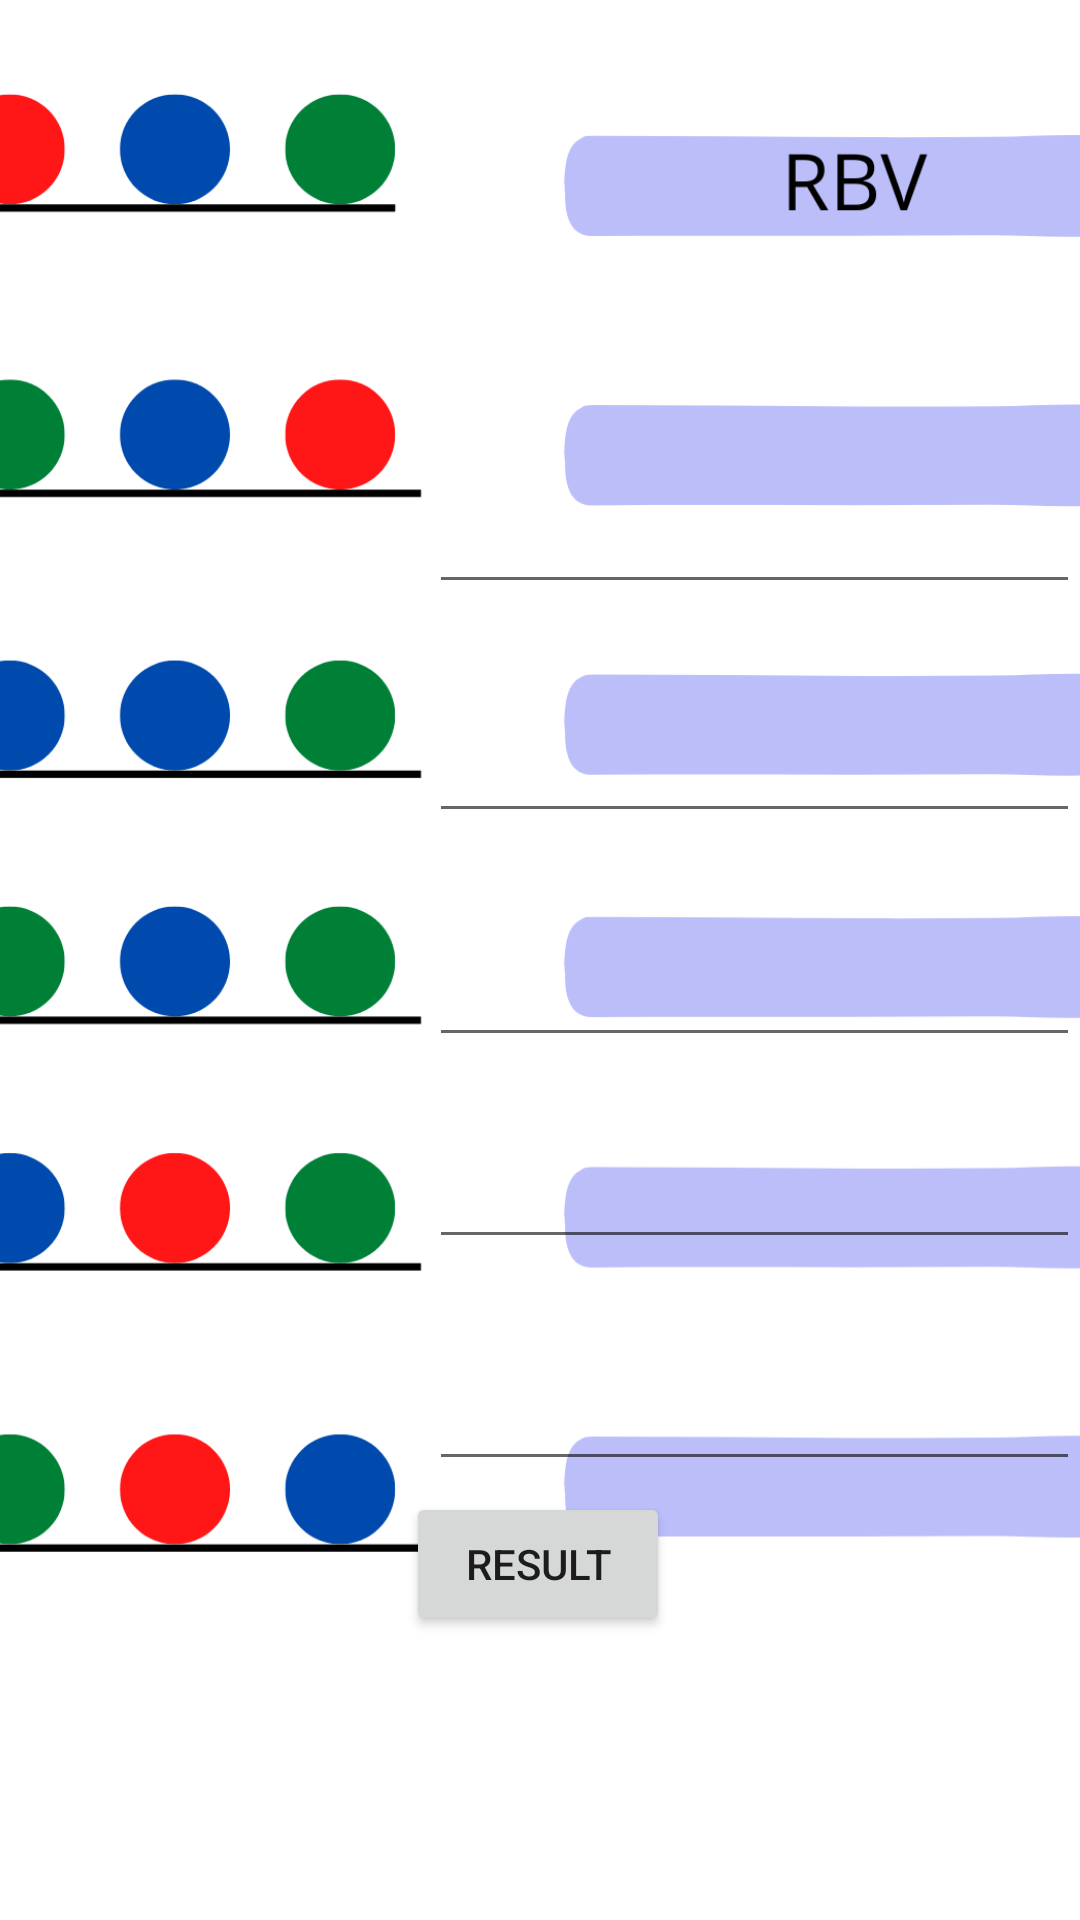

Write the Android layout XML for this screen, with the resource values it uses.
<!-- AndroidManifest.xml: application theme Theme.Uptebeta -->
<!-- res/layout/activity_colortest.xml -->
<?xml version="1.0" encoding="utf-8"?>
<androidx.constraintlayout.widget.ConstraintLayout xmlns:android="http://schemas.android.com/apk/res/android"
    xmlns:app="http://schemas.android.com/apk/res-auto"
    xmlns:tools="http://schemas.android.com/tools"
    android:layout_width="match_parent"
    android:layout_height="match_parent"
    tools:context=".colortest">

    <ImageView
        android:id="@+id/imageView4"
        android:layout_width="617dp"
        android:layout_height="687dp"
        app:layout_constraintBottom_toBottomOf="parent"
        app:layout_constraintEnd_toEndOf="parent"
        app:layout_constraintHorizontal_bias="0.577"
        app:layout_constraintStart_toStartOf="parent"
        app:layout_constraintTop_toTopOf="parent"
        app:srcCompat="@drawable/rbg" />

    <com.google.android.material.textfield.TextInputEditText
        android:id="@+id/one"
        android:layout_width="217dp"
        android:layout_height="66dp"
        app:layout_constraintBottom_toBottomOf="parent"
        app:layout_constraintEnd_toEndOf="parent"
        app:layout_constraintHorizontal_bias="1.0"
        app:layout_constraintStart_toStartOf="parent"
        app:layout_constraintTop_toTopOf="parent"
        app:layout_constraintVertical_bias="0.236"
        tools:ignore="SpeakableTextPresentCheck,SpeakableTextPresentCheck,SpeakableTextPresentCheck" />

    <com.google.android.material.textfield.TextInputEditText
        android:id="@+id/two"
        android:layout_width="217dp"
        android:layout_height="66dp"
        app:layout_constraintBottom_toBottomOf="parent"
        app:layout_constraintEnd_toEndOf="parent"
        app:layout_constraintHorizontal_bias="1.0"
        app:layout_constraintStart_toStartOf="parent"
        app:layout_constraintTop_toTopOf="parent"
        app:layout_constraintVertical_bias="0.369" />

    <com.google.android.material.textfield.TextInputEditText
        android:id="@+id/three"
        android:layout_width="217dp"
        android:layout_height="66dp"
        app:layout_constraintBottom_toBottomOf="parent"
        app:layout_constraintEnd_toEndOf="parent"
        app:layout_constraintHorizontal_bias="1.0"
        app:layout_constraintStart_toStartOf="parent"
        app:layout_constraintTop_toTopOf="parent"
        app:layout_constraintVertical_bias="0.499" />

    <com.google.android.material.textfield.TextInputEditText
        android:id="@+id/four"
        android:layout_width="217dp"
        android:layout_height="66dp"
        app:layout_constraintBottom_toBottomOf="parent"
        app:layout_constraintEnd_toEndOf="parent"
        app:layout_constraintHorizontal_bias="1.0"
        app:layout_constraintStart_toStartOf="parent"
        app:layout_constraintTop_toTopOf="parent"
        app:layout_constraintVertical_bias="0.616" />

    <com.google.android.material.textfield.TextInputEditText
        android:id="@+id/five"
        android:layout_width="217dp"
        android:layout_height="66dp"
        app:layout_constraintBottom_toBottomOf="parent"
        app:layout_constraintEnd_toEndOf="parent"
        app:layout_constraintHorizontal_bias="1.0"
        app:layout_constraintStart_toStartOf="parent"
        app:layout_constraintTop_toTopOf="parent"
        app:layout_constraintVertical_bias="0.745" />

    <Button
        android:id="@+id/button6"
        android:layout_width="wrap_content"
        android:layout_height="wrap_content"
        android:onClick="score"
        android:text="result"
        app:layout_constraintBottom_toBottomOf="parent"
        app:layout_constraintEnd_toEndOf="parent"
        app:layout_constraintHorizontal_bias="0.498"
        app:layout_constraintStart_toStartOf="parent"
        app:layout_constraintTop_toTopOf="parent"
        app:layout_constraintVertical_bias="0.84" />

    <TextView
        android:id="@+id/result"
        android:layout_width="wrap_content"
        android:layout_height="wrap_content"
        android:textColor="#009688"
        android:textSize="40sp"
        app:layout_constraintBottom_toBottomOf="parent"
        app:layout_constraintEnd_toEndOf="parent"
        app:layout_constraintHorizontal_bias="0.472"
        app:layout_constraintStart_toStartOf="parent"
        app:layout_constraintTop_toTopOf="parent"
        app:layout_constraintVertical_bias="0.023" />

</androidx.constraintlayout.widget.ConstraintLayout>
<!-- resources referenced by this layout -->
<resources>
  <!-- drawable rbg: png bitmap (drawable, 77297 bytes) -->
  <style name="Theme.Uptebeta" parent="Theme.MaterialComponents.DayNight.DarkActionBar">
          
          <item name="colorPrimary">@color/purple_500</item>
          <item name="colorPrimaryVariant">@color/purple_700</item>
          <item name="colorOnPrimary">@color/white</item>
          
          <item name="colorSecondary">@color/teal_200</item>
          <item name="colorSecondaryVariant">@color/teal_700</item>
          <item name="colorOnSecondary">@color/black</item>
          
          <item name="android:statusBarColor">?attr/colorPrimaryVariant</item>
          
      </style>
  <!-- not gathered from this repository: default colours our renderer supplied (Android Studio template values) -->
  <color name="purple_500">#FF6200EE</color>
  <color name="purple_700">#FF3700B3</color>
  <color name="teal_200">#FF03DAC5</color>
  <color name="teal_700">#FF018786</color>
  <color name="black">#FF000000</color>
  <color name="white">#FFFFFFFF</color>
</resources>
